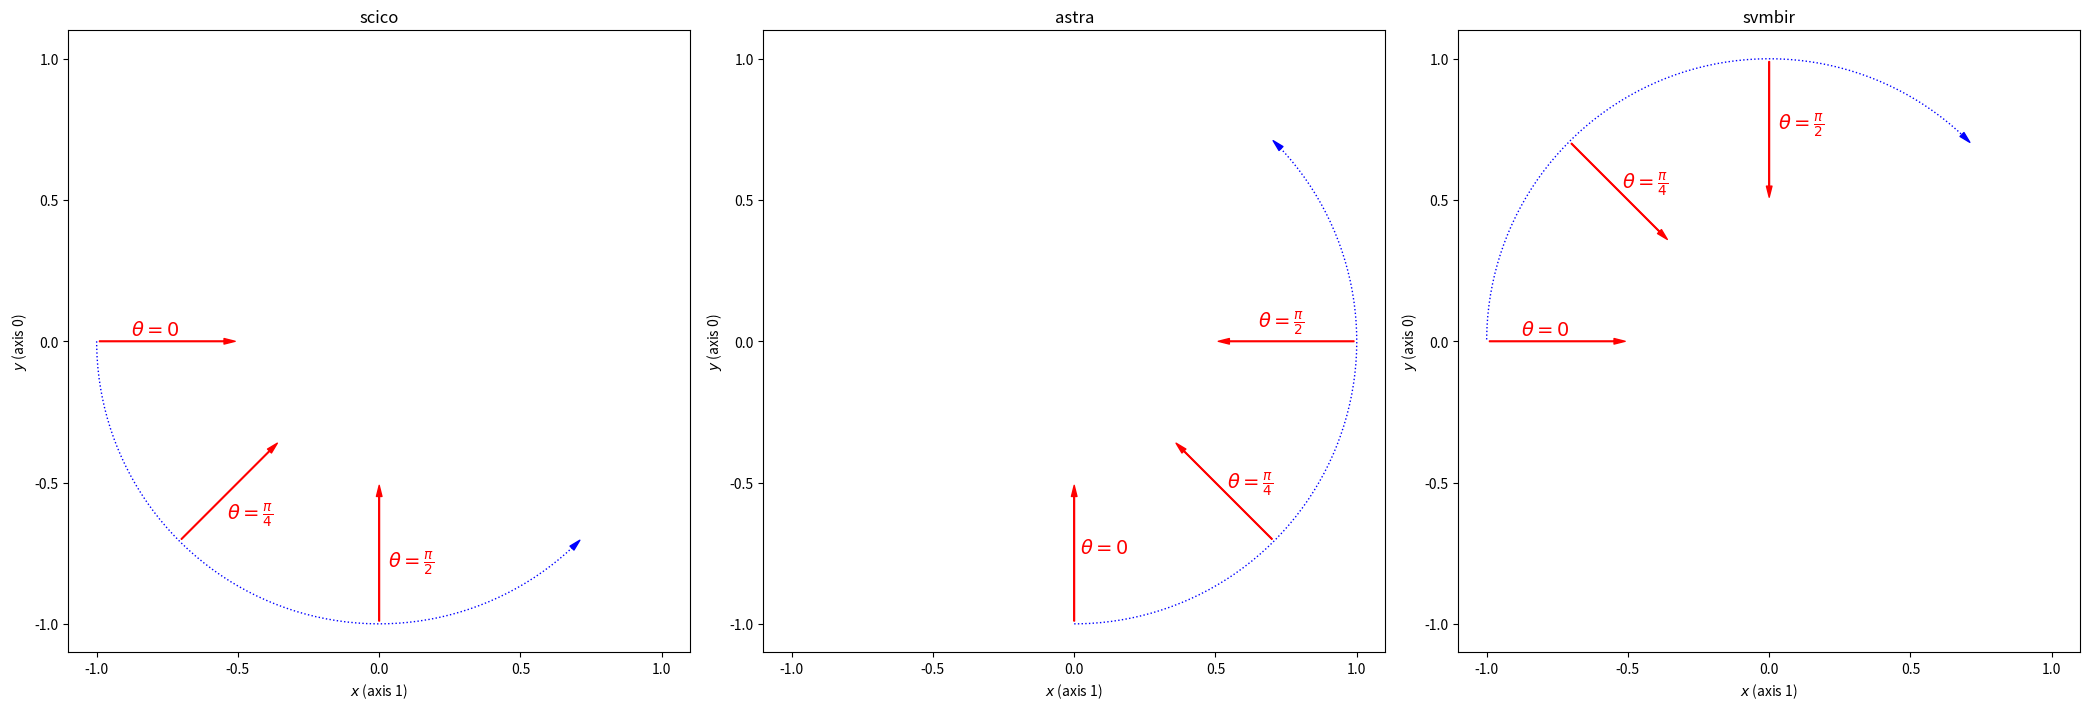

Reproduce this figure in Python.
import numpy as np

import matplotlib.pyplot as plt
import matplotlib.patches as patches


c = 1.0 / np.sqrt(2.0)
e = 1e-2
style = "Simple, tail_width=0.5, head_width=4, head_length=8"
fig, ax = plt.subplots(nrows=1, ncols=3, figsize=(21, 7))
for n in range(3):
    ax[n].set_aspect(1.0)
    ax[n].set_xlim(-1.1,1.1)
    ax[n].set_ylim(-1.1,1.1)
    ax[n].set_xticks(np.linspace(-1.0, 1.0, 5))
    ax[n].set_yticks(np.linspace(-1.0, 1.0, 5))
    ax[n].set_xlabel("$x$ (axis 1)")
    ax[n].set_ylabel("$y$ (axis 0)")

# scico
plist = [
    patches.FancyArrowPatch((-1.0, 0.0), (-0.5, 0.0), arrowstyle=style, color="r"),
    patches.FancyArrowPatch((-c, -c), (-c/2.0, -c/2.0), arrowstyle=style, color="r"),
    patches.FancyArrowPatch((0.0, -1.0, ), (0.0, -0.5), arrowstyle=style, color="r"),
    patches.Arc((0.0, 0.0), 2.0, 2.0, theta1=180, theta2=-45.0, color="b", ls="dotted"),
    patches.FancyArrowPatch((c - e, -c - e), (c + e, -c + e), arrowstyle=style, color="b")
    ]
for p in plist:
    ax[0].add_patch(p)
ax[0].text(-0.88, 0.02, r"$\theta=0$", color="r", fontsize=14)
ax[0].text(-3*c/4 - 0.01, -3*c/4 - 0.1, r"$\theta=\frac{\pi}{4}$", color="r", fontsize=14)
ax[0].text(0.03, -0.8, r"$\theta=\frac{\pi}{2}$", color="r", fontsize=14)
ax[0].set_title("scico")

# astra
plist = [
    patches.FancyArrowPatch((0.0, -1.0), (0.0, -0.5), arrowstyle=style, color="r"),
    patches.FancyArrowPatch((c, -c), (c/2.0, -c/2.0), arrowstyle=style, color="r"),
    patches.FancyArrowPatch((1.0, 0.0), (0.5, 0.0), arrowstyle=style, color="r"),
    patches.Arc((0.0, 0.0), 2.0, 2.0, theta1=-90, theta2=45.0, color="b", ls="dotted"),
    patches.FancyArrowPatch((c + e, c - e), (c - e, c + e), arrowstyle=style, color="b")
    ]
for p in plist:
    ax[1].add_patch(p)
ax[1].text(0.02, -0.75, r"$\theta=0$", color="r", fontsize=14)
ax[1].text(3*c/4 + 0.01, -3*c/4 + 0.01, r"$\theta=\frac{\pi}{4}$", color="r", fontsize=14)
ax[1].text(0.65, 0.05, r"$\theta=\frac{\pi}{2}$", color="r", fontsize=14)
ax[1].set_title("astra")

# svmbir
plist = [
    patches.FancyArrowPatch((-1.0, 0.0), (-0.5, 0.0), arrowstyle=style, color="r"),
    patches.FancyArrowPatch((-c, c), (-c/2.0, c/2.0), arrowstyle=style, color="r"),
    patches.FancyArrowPatch((0.0, 1.0, ), (0.0, 0.5), arrowstyle=style, color="r"),
    patches.Arc((0.0, 0.0), 2.0, 2.0, theta1=45, theta2=180, color="b", ls="dotted"),
    patches.FancyArrowPatch((c - e, c + e), (c + e, c - e), arrowstyle=style, color="b")
    ]
for p in plist:
    ax[2].add_patch(p)
ax[2].text(-0.88, 0.02, r"$\theta=0$", color="r", fontsize=14)
ax[2].text(-3*c/4 + 0.01, 3*c/4 + 0.01, r"$\theta=\frac{\pi}{4}$", color="r", fontsize=14)
ax[2].text(0.03, 0.75, r"$\theta=\frac{\pi}{2}$", color="r", fontsize=14)
ax[2].set_title("svmbir")

fig.tight_layout()
fig.show()
